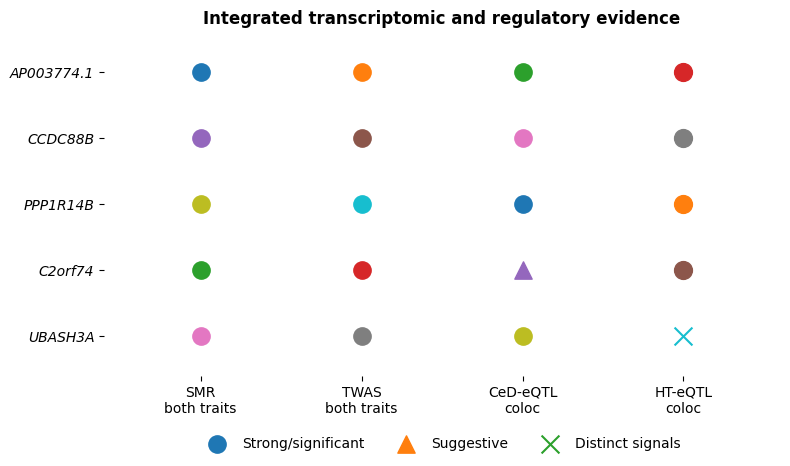

Generate this figure with matplotlib:
import matplotlib.pyplot as plt
import numpy as np

genes=["AP003774.1","CCDC88B","PPP1R14B","C2orf74","UBASH3A"]
ced_h4=[.9685,.9631,.9649,.7060,.9899]
ht_h4=[.9977,.9723,.9427,.8425,.0510]
ht_h3=[.05,.04,.06,.13,.9489]

plt.rcParams["font.family"]="Tinos"
fig,ax=plt.subplots(figsize=(8.0,4.8))
ax.set_xlim(-.6,3.6)
ax.set_ylim(-.6,4.6)
y=np.arange(5)[::-1]

for i,yv in enumerate(y):
    ax.scatter(0,yv,s=155,marker="o")
    ax.scatter(1,yv,s=155,marker="o")
    ax.scatter(2,yv,s=155,marker="o" if ced_h4[i]>=.8 else "^")
    if ht_h4[i]>=.8:
        mk="o"
    elif ht_h4[i]>=.5:
        mk="^"
    elif ht_h3[i]>=.8:
        mk="x"
    else:
        mk="o"
    ax.scatter(3,yv,s=165,marker=mk)

ax.set_yticks(y)
ax.set_yticklabels(genes,fontstyle="italic")
ax.set_xticks(range(4))
ax.set_xticklabels(["SMR\nboth traits","TWAS\nboth traits","CeD-eQTL\ncoloc","HT-eQTL\ncoloc"])
for s in ax.spines.values():
    s.set_visible(False)

ax.legend(
    handles=[
        ax.scatter([],[],s=155,marker="o",label="Strong/significant"),
        ax.scatter([],[],s=155,marker="^",label="Suggestive"),
        ax.scatter([],[],s=165,marker="x",label="Distinct signals"),
    ],
    frameon=False,ncol=3,loc="upper center",bbox_to_anchor=(.5,-.14)
)

ax.set_title("Integrated transcriptomic and regulatory evidence",fontweight="bold")
fig.tight_layout()
fig.savefig("Figure4_gene_evidence.png",dpi=600,bbox_inches="tight")
fig.savefig("Figure4_gene_evidence.pdf",bbox_inches="tight")
fig.savefig("Figure4_gene_evidence.svg",bbox_inches="tight")
